The GitHub repository eerhs/GuitarNeXt contains a labelled image folder "spectrograms" with 10 categories: blues, classical, country, disco, hip-hop, jazz, metal, pop, reggae, rock. Examples follow, each with its label.

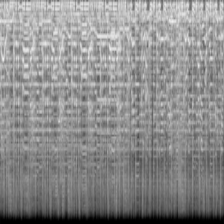
Label: blues

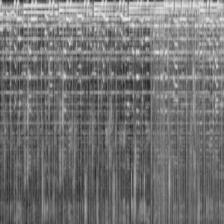
Label: pop

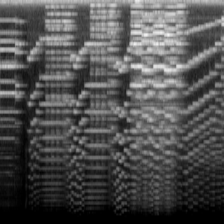
Label: classical

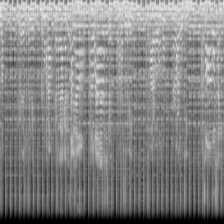
Label: country

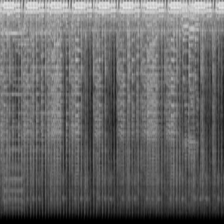
Label: reggae

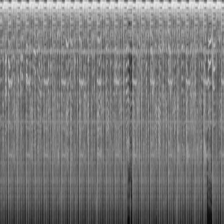
Label: hip-hop
